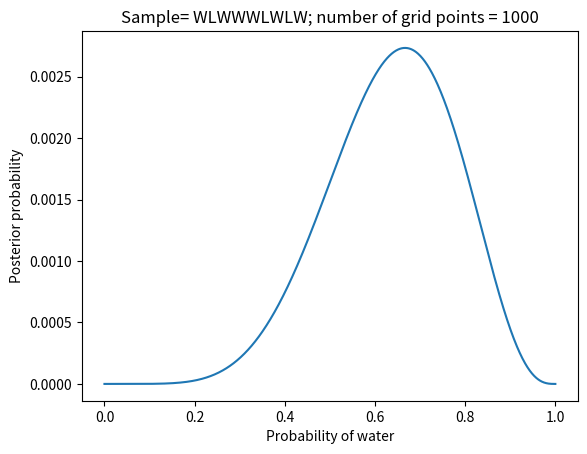

Python code for this plot:
import matplotlib.pyplot as plt
import numpy as np
from scipy.stats import binom

NUM_PTS = 1000

p_grid = np.linspace(start=0, stop=1, num=NUM_PTS)

# The prior is a uniform distribution Uniform(0, 1)
prior = [1] * NUM_PTS

# The likelihood is Binomial(n, p)
likelihood = binom.pmf(k=6, n=9, p=p_grid)

# Compute the un-normalized posterior
unnormal_posterior = likelihood * prior

# Normalized posterior
posterior = unnormal_posterior / sum(unnormal_posterior)

plt.plot(p_grid, posterior)
plt.xlabel('Probability of water')
plt.ylabel('Posterior probability')
plt.title(f'Sample= WLWWWLWLW; number of grid points = {NUM_PTS}')
plt.show()
